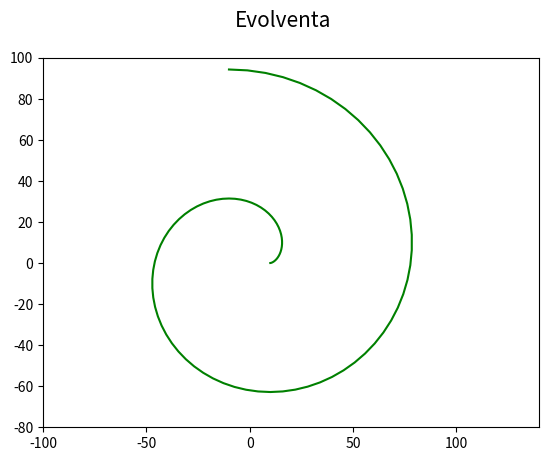

The script that saved this image:
"""Evolventa."""

import numpy as np
import matplotlib.pyplot as plt

# nezávislý parametr t
t = np.linspace(0.00, 3*np.pi, 100)

# koeficient evolventy
r = 10

# funkce evolventy
x = r*(np.cos(t) + t*np.sin(t))
y = r*(np.sin(t) - t*np.cos(t))

# rozměry grafu při uložení: 640x480 pixelů
fig, ax = plt.subplots(1, figsize=(6.4, 4.8))

# titulek grafu
fig.suptitle('Evolventa', fontsize=15)

# určení rozsahů na obou souřadných osách
ax.set_xlim(-100, 140)
ax.set_ylim(-80, 100)

# vrcholy na křivce pospojované úsečkami
ax.plot(x, y, 'g-')

# uložení grafu do rastrového obrázku
plt.savefig("involute1.png")

# zobrazení grafu
plt.show()
